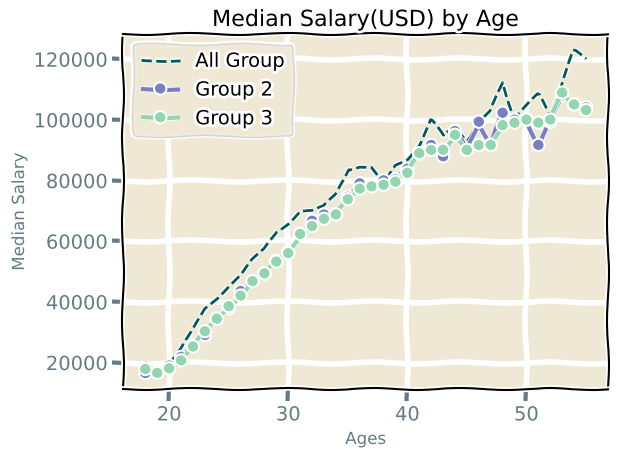

The matplotlib source for this figure: (Note: this script raises an exception after producing the figure.)
"""
Reference: https://www.youtube.com/watch?v=UO98lJQ3QGI&list=PL-osiE80TeTvipOqomVEeZ1HRrcEvtZB_&index=1&ab_channel=CoreySchafer
基礎練習
Color: #112233, 11 => RED, 22 => GREEN, 33 => BLUE
"""
from matplotlib import pyplot as plt

print(plt.style.available)
"""
plt.style.available: 可列出所有可用樣式
['Solarize_Light2', '_classic_test_patch', '_mpl-gallery', '_mpl-gallery-nogrid', 'bmh',
'classic', 'dark_background', 'fast', 'fivethirtyeight', 'ggplot', 'grayscale', 'petroff10',
'seaborn-v0_8', 'seaborn-v0_8-bright', 'seaborn-v0_8-colorblind', 'seaborn-v0_8-dark',
'seaborn-v0_8-dark-palette', 'seaborn-v0_8-darkgrid', 'seaborn-v0_8-deep',
'seaborn-v0_8-muted', 'seaborn-v0_8-notebook', 'seaborn-v0_8-paper',
'seaborn-v0_8-pastel', 'seaborn-v0_8-poster', 'seaborn-v0_8-talk',
'seaborn-v0_8-ticks', 'seaborn-v0_8-white', 'seaborn-v0_8-whitegrid', 'tableau-colorblind10']
"""

# 使用內建樣式
plt.style.use("Solarize_Light2")

# 使用comics樣式，可以與內建樣式合併使用
plt.xkcd()

def main():
    # Dummy Data
    # x = [
    #     20, 22, 23, 24, 26, 28, 29, 30, 31, 33, 35
    # ]
    # y1 = [
    #     33500, 38972, 40541, 41140, 44500,
    #     50000, 52000, 54321, 56820, 61329, 63232
    # ]
    # y2 = [
    #     40521, 41333, 42520, 43321, 47000,
    #     52431, 53696, 55512, 60325, 63321, 68900
    # ]
    # y3 = [
    #     35211, 37694, 39000, 40521, 45394,
    #     49221, 53521, 57249, 59381, 61944, 65300
    # ]

    # Data from tutorial: https://github.com/CoreyMSchafer/code_snippets/blob/master/Python/Matplotlib/01-Introduction/finished_code.py
    x = [18, 19, 20, 21, 22, 23, 24, 25, 26, 27, 28, 29, 30, 31, 32, 33, 34, 35,
         36, 37, 38, 39, 40, 41, 42, 43, 44, 45, 46, 47, 48, 49, 50, 51, 52, 53, 54, 55]

    y1 = [20046, 17100, 20000, 24744, 30500, 37732, 41247, 45372, 48876, 53850, 57287, 63016, 65998, 70003, 70000, 71496, 75370, 83640, 84666,
          84392, 78254, 85000, 87038, 91991, 100000, 94796, 97962, 93302, 99240, 102736, 112285, 100771, 104708, 108423, 101407, 112542, 122870, 120000]

    y2 = [16446, 16791, 18942, 21780, 25704, 29000, 34372, 37810, 43515, 46823, 49293, 53437, 56373, 62375, 66674, 68745, 68746, 74583, 79000,
          78508, 79996, 80403, 83820, 88833, 91660, 87892, 96243, 90000, 99313, 91660, 102264, 100000, 100000, 91660, 99240, 108000, 105000, 104000]

    y3 = [17784, 16500, 18012, 20628, 25206, 30252, 34368, 38496, 42000, 46752, 49320, 53200, 56000, 62316, 64928, 67317, 68748, 73752, 77232,
          78000, 78508, 79536, 82488, 88935, 90000, 90056, 95000, 90000, 91633, 91660, 98150, 98964, 100000, 98988, 100000, 108923, 105000, 103117]

    # Set Lines
    # 直接在plot functions內設定format, color, label
    plt.plot(x, y1, linestyle='--', color='#01585e', label='All Group')
    plt.plot(x, y2, marker='o', linestyle='-', linewidth=3, color='#787fc4', label='Group 2')
    plt.plot(x, y3, marker='o', linestyle='-', linewidth=3, color='#92d6af', label='Group 3')

    # Set X, Y label
    plt.xlabel('Ages')
    plt.ylabel('Median Salary')
    # Set plot title
    plt.title('Median Salary(USD) by Age')
    # Set legend(List)
    # plt.legend([
    #     'All Group',
    #     'Group 2'
    # ])
    plt.legend()
    # 添加格線
    plt.grid(True)
    # https://matplotlib.org/stable/api/_tight_layout_api.html#module-matplotlib._tight_layout
    plt.tight_layout()  # 調整子圖排版(最適應)
    plt.savefig('./chapter01/plot.png')
    plt.show()

if __name__ == "__main__":
    main()
